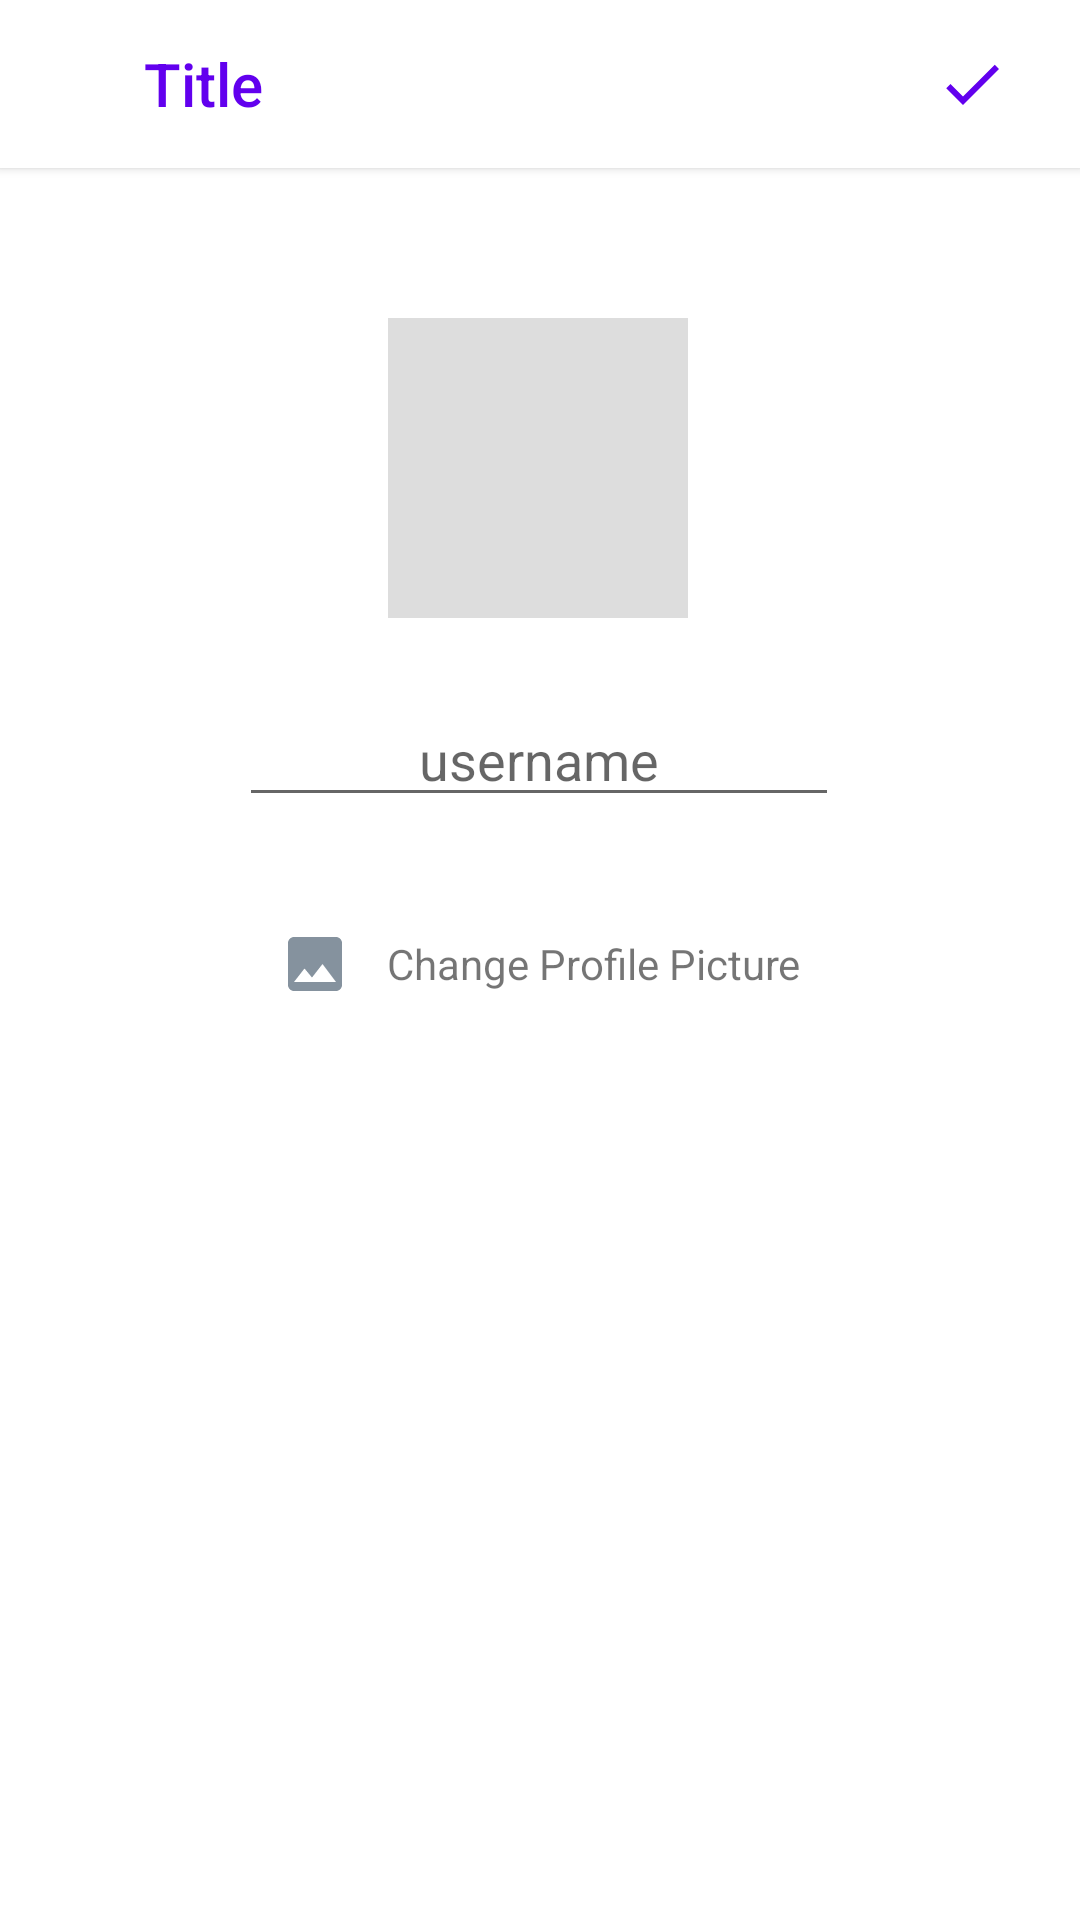

Android layout source for this screen:
<!-- AndroidManifest.xml: application theme Theme.MyApplication -->
<!-- res/layout/activity_edit_profile.xml -->
<?xml version="1.0" encoding="utf-8"?>
<androidx.constraintlayout.widget.ConstraintLayout xmlns:android="http://schemas.android.com/apk/res/android"
    xmlns:app="http://schemas.android.com/apk/res-auto"
    xmlns:tools="http://schemas.android.com/tools"
    android:layout_width="match_parent"
    android:layout_height="match_parent"
    tools:context=".main.component.EditProfilePage">

    <include
        android:id="@+id/include"
        layout="@layout/toolbar_custom_1"
        app:layout_constraintEnd_toEndOf="parent"
        app:layout_constraintHorizontal_bias="1.0"
        app:layout_constraintStart_toStartOf="parent"
        app:layout_constraintTop_toTopOf="parent" />

    <ImageView
        android:id="@+id/edit_profile_img"
        android:layout_width="100dp"
        android:layout_height="100dp"
        android:layout_marginTop="50dp"
        android:background="@color/shimmer_bg"
        android:contentDescription="@string/edit_profile_img_desc"
        android:scaleType="centerCrop"
        android:src="@drawable/default_img"
        app:layout_constraintEnd_toEndOf="parent"
        app:layout_constraintHorizontal_bias="0.498"
        app:layout_constraintStart_toStartOf="parent"
        app:layout_constraintTop_toBottomOf="@+id/include" />

    <EditText
        android:id="@+id/edit_profile_name"
        android:layout_width="200dp"
        android:layout_height="wrap_content"
        android:layout_marginTop="25dp"
        android:autofillHints=""
        android:gravity="center"
        android:hint="@string/edit_profile_hint_username"
        android:inputType="text"
        app:layout_constraintEnd_toEndOf="parent"
        app:layout_constraintHorizontal_bias="0.497"
        app:layout_constraintStart_toStartOf="parent"
        app:layout_constraintTop_toBottomOf="@+id/edit_profile_img" />

    <TextView
        android:id="@+id/edit_profile_img_change"
        android:layout_width="wrap_content"
        android:layout_height="0dp"
        android:layout_marginTop="25dp"
        android:drawablePadding="12dp"
        android:gravity="center_vertical"
        android:paddingVertical="12dp"
        android:text="@string/edit_profile_img_changing"
        app:drawableStartCompat="@drawable/baseline_image_24"
        app:layout_constraintEnd_toEndOf="parent"
        app:layout_constraintStart_toStartOf="parent"
        app:layout_constraintTop_toBottomOf="@+id/edit_profile_name" />

</androidx.constraintlayout.widget.ConstraintLayout>
<!-- res/layout/toolbar_custom_1.xml (included above) -->
<?xml version="1.0" encoding="utf-8"?>
<LinearLayout xmlns:android="http://schemas.android.com/apk/res/android"
    xmlns:tools="http://schemas.android.com/tools"
    android:layout_width="match_parent"
    android:layout_height="?attr/actionBarSize"
    android:background="@color/white"
    android:elevation="2dp"
    android:orientation="horizontal">

    <ImageView
        android:id="@+id/backButton"
        android:layout_width="wrap_content"
        android:layout_height="match_parent"
        android:paddingStart="24dp"
        android:src="@drawable/baseline_arrow_back_24"
        tools:ignore="RtlSymmetry" />

    <TextView
        android:id="@+id/toolbarTitle"
        style="@style/TextAppearance.AppCompat.Widget.ActionBar.Title"
        android:layout_width="0dp"
        android:layout_height="match_parent"
        android:layout_weight="1"
        android:gravity="center_vertical"
        android:paddingHorizontal="24dp"
        android:text="@string/toolbar_default_title"
        android:textColor="@color/purple_500" />

    <ImageView
        android:id="@+id/createNewPostButton"
        android:layout_width="wrap_content"
        android:layout_height="match_parent"
        android:paddingHorizontal="24dp"
        android:src="@drawable/baseline_check_24" />
</LinearLayout>
<!-- resources referenced by this layout -->
<resources>
  <color name="purple_500">#FF6200EE</color>
  <color name="shimmer_bg">#DDDDDD</color>
  <color name="white">#FFFFFFFF</color>
  <!-- drawable baseline_check_24 (drawable) -->
  <vector android:height="24dp" android:tint="@color/purple_500"
      android:viewportHeight="24" android:viewportWidth="24"
      android:width="24dp" xmlns:android="http://schemas.android.com/apk/res/android">
      <path android:fillColor="@android:color/white" android:pathData="M9,16.17L4.83,12l-1.42,1.41L9,19 21,7l-1.41,-1.41z"/>
  </vector>
  <!-- drawable baseline_image_24 (drawable) -->
  <vector android:height="24dp" android:tint="#85929E"
      android:viewportHeight="24" android:viewportWidth="24"
      android:width="24dp" xmlns:android="http://schemas.android.com/apk/res/android">
      <path android:fillColor="@android:color/white" android:pathData="M21,19V5c0,-1.1 -0.9,-2 -2,-2H5c-1.1,0 -2,0.9 -2,2v14c0,1.1 0.9,2 2,2h14c1.1,0 2,-0.9 2,-2zM8.5,13.5l2.5,3.01L14.5,12l4.5,6H5l3.5,-4.5z"/>
  </vector>
  <string name="edit_profile_hint_username">username</string>
  <string name="edit_profile_img_changing">Change Profile Picture</string>
  <string name="edit_profile_img_desc">User image</string>
  <string name="toolbar_default_title">Title</string>
  <style name="Theme.MyApplication" parent="Theme.MaterialComponents.DayNight.NoActionBar">
          
          <item name="colorPrimary">@color/purple_500</item>
          <item name="colorPrimaryVariant">@color/purple_700</item>
          <item name="colorOnPrimary">@color/white</item>
          
          <item name="colorSecondary">@color/teal_200</item>
          <item name="colorSecondaryVariant">@color/teal_700</item>
          <item name="colorOnSecondary">@color/black</item>
          
          <item name="android:statusBarColor">?attr/colorPrimaryVariant</item>
          
      </style>
  <color name="purple_700">#FF3700B3</color>
  <color name="teal_200">#FF03DAC5</color>
  <color name="teal_700">#FF018786</color>
  <color name="black">#FF000000</color>
</resources>
